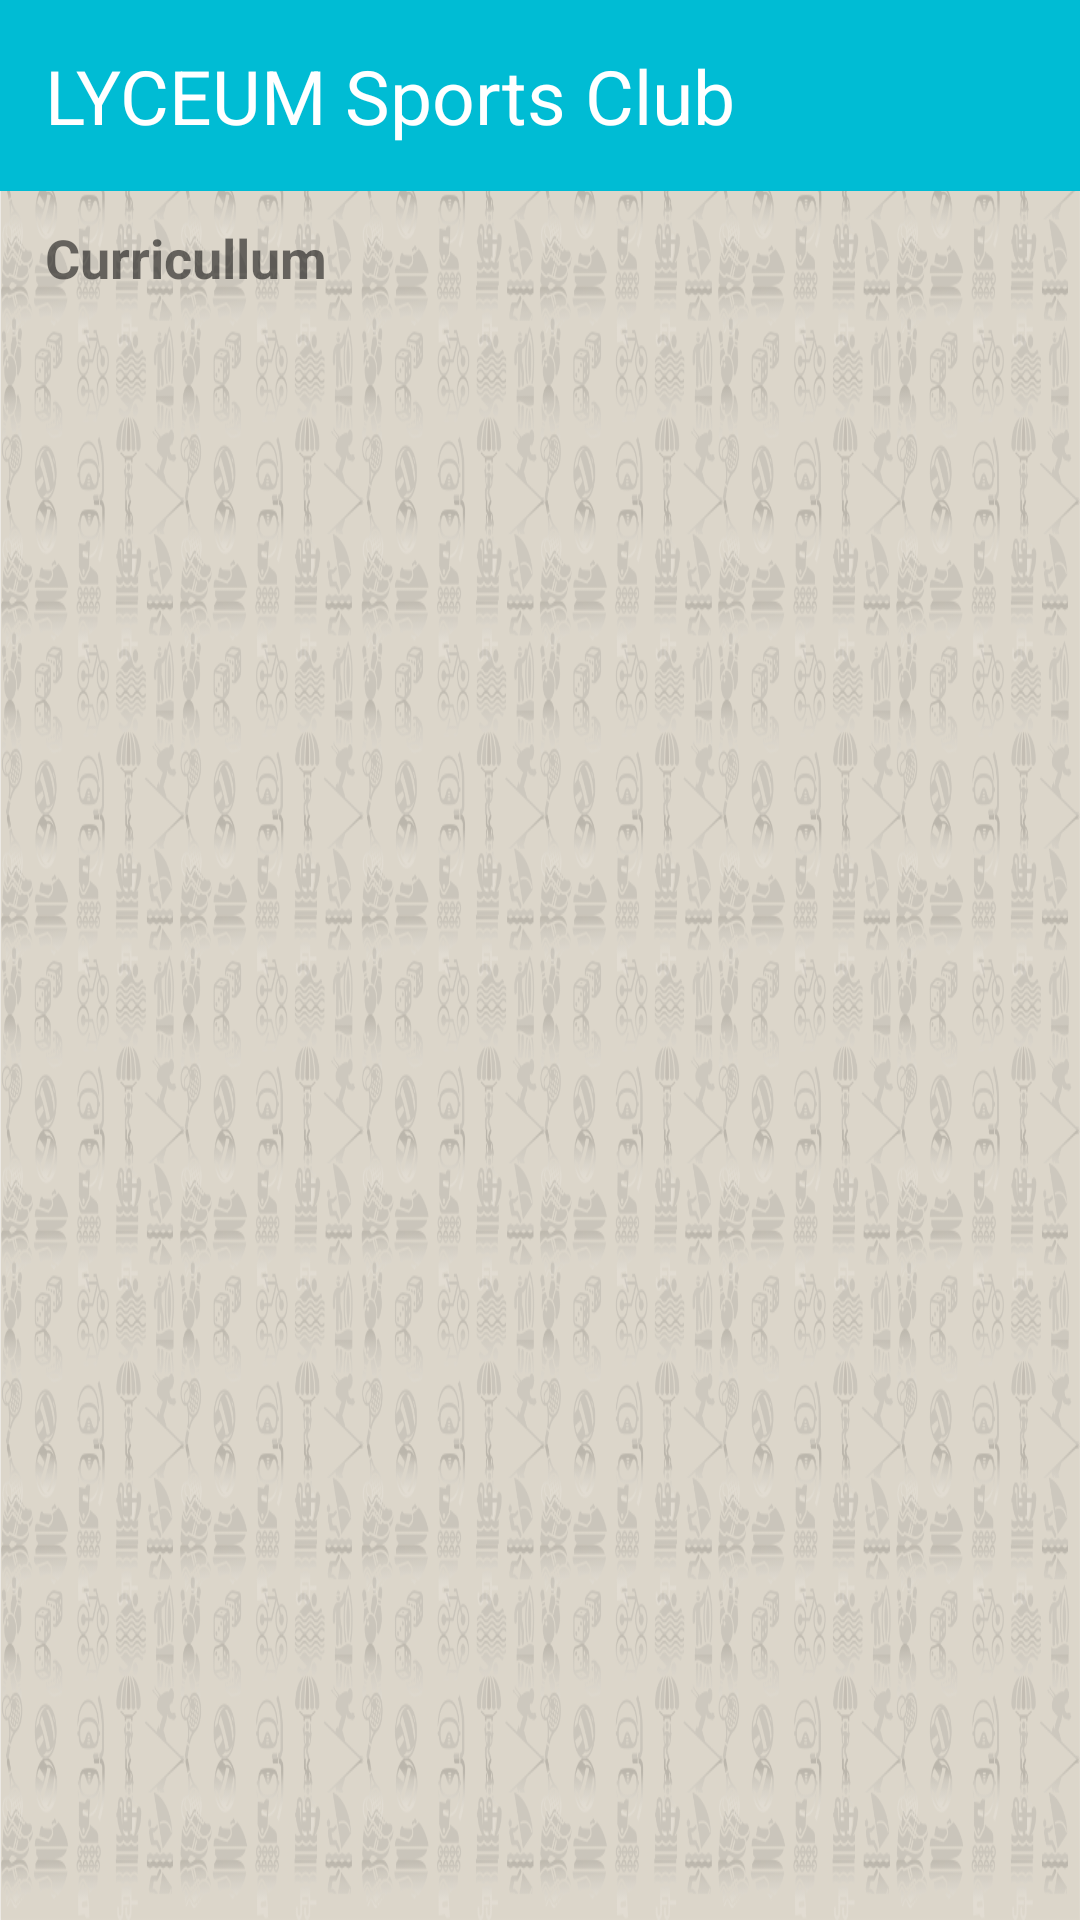

Android layout source for this screen:
<!-- AndroidManifest.xml: application theme AppTheme -->
<!-- res/layout/curricullum.xml -->
<RelativeLayout xmlns:android="http://schemas.android.com/apk/res/android"
    xmlns:tools="http://schemas.android.com/tools"
    android:layout_width="match_parent"
    android:layout_height="match_parent"
    android:background="@drawable/back"
  >
    <RelativeLayout
        android:id="@+id/header"
        android:layout_width="match_parent"
        android:layout_height="wrap_content"
        android:layout_alignParentTop="true"
        android:background="#00BCD4"
        >
        <TextView
            android:layout_width="wrap_content"
            android:layout_height="wrap_content"
            android:layout_margin="5dp"
            android:text="LYCEUM Sports Club"
            android:textColor="#ffffff"
            android:layout_alignParentLeft="true"
            android:padding="10dp"
            android:textSize="25sp" />
        <TextView
            android:layout_width="wrap_content"
            android:layout_height="wrap_content"
            android:layout_margin="5dp"
            android:textColor="#ffffff"
            android:layout_alignParentRight="true"
            android:padding="10dp"
            android:textSize="25sp" />
    </RelativeLayout>

    <TextView
        android:id="@+id/text"
        android:layout_width="wrap_content"
        android:layout_height="wrap_content"
        android:text="@string/two"
        android:layout_marginTop="10dp"
        android:layout_marginLeft="15dp"
        android:layout_below="@+id/header"
        android:textSize="18dp"
        android:textStyle="bold"
        />
    <LinearLayout
        android:layout_width="match_parent"
        android:layout_height="match_parent"
        android:orientation="vertical"
        android:layout_below="@+id/text"
        android:layout_marginTop="10dp"
        >
        <ListView
            android:id="@+id/list"
            android:layout_width="match_parent"
            android:layout_height="wrap_content"
            android:divider="#00000000"
            android:dividerHeight="5dp"
            >
        </ListView>
    </LinearLayout>
</RelativeLayout>
<!-- resources referenced by this layout -->
<resources>
  <!-- drawable back: png bitmap (drawable, 309047 bytes) -->
  <string name="two">Curricullum</string>
  <style name="AppTheme" parent="Theme.AppCompat.Light.NoActionBar">
          
          <item name="colorPrimary">@color/colorPrimary</item>
          <item name="colorPrimaryDark">@color/colorPrimaryDark</item>
          <item name="colorAccent">@color/colorAccent</item>
      </style>
  <color name="colorPrimary">#3F51B5</color>
  <color name="colorPrimaryDark">#303F9F</color>
  <color name="colorAccent">#FF4081</color>
</resources>
